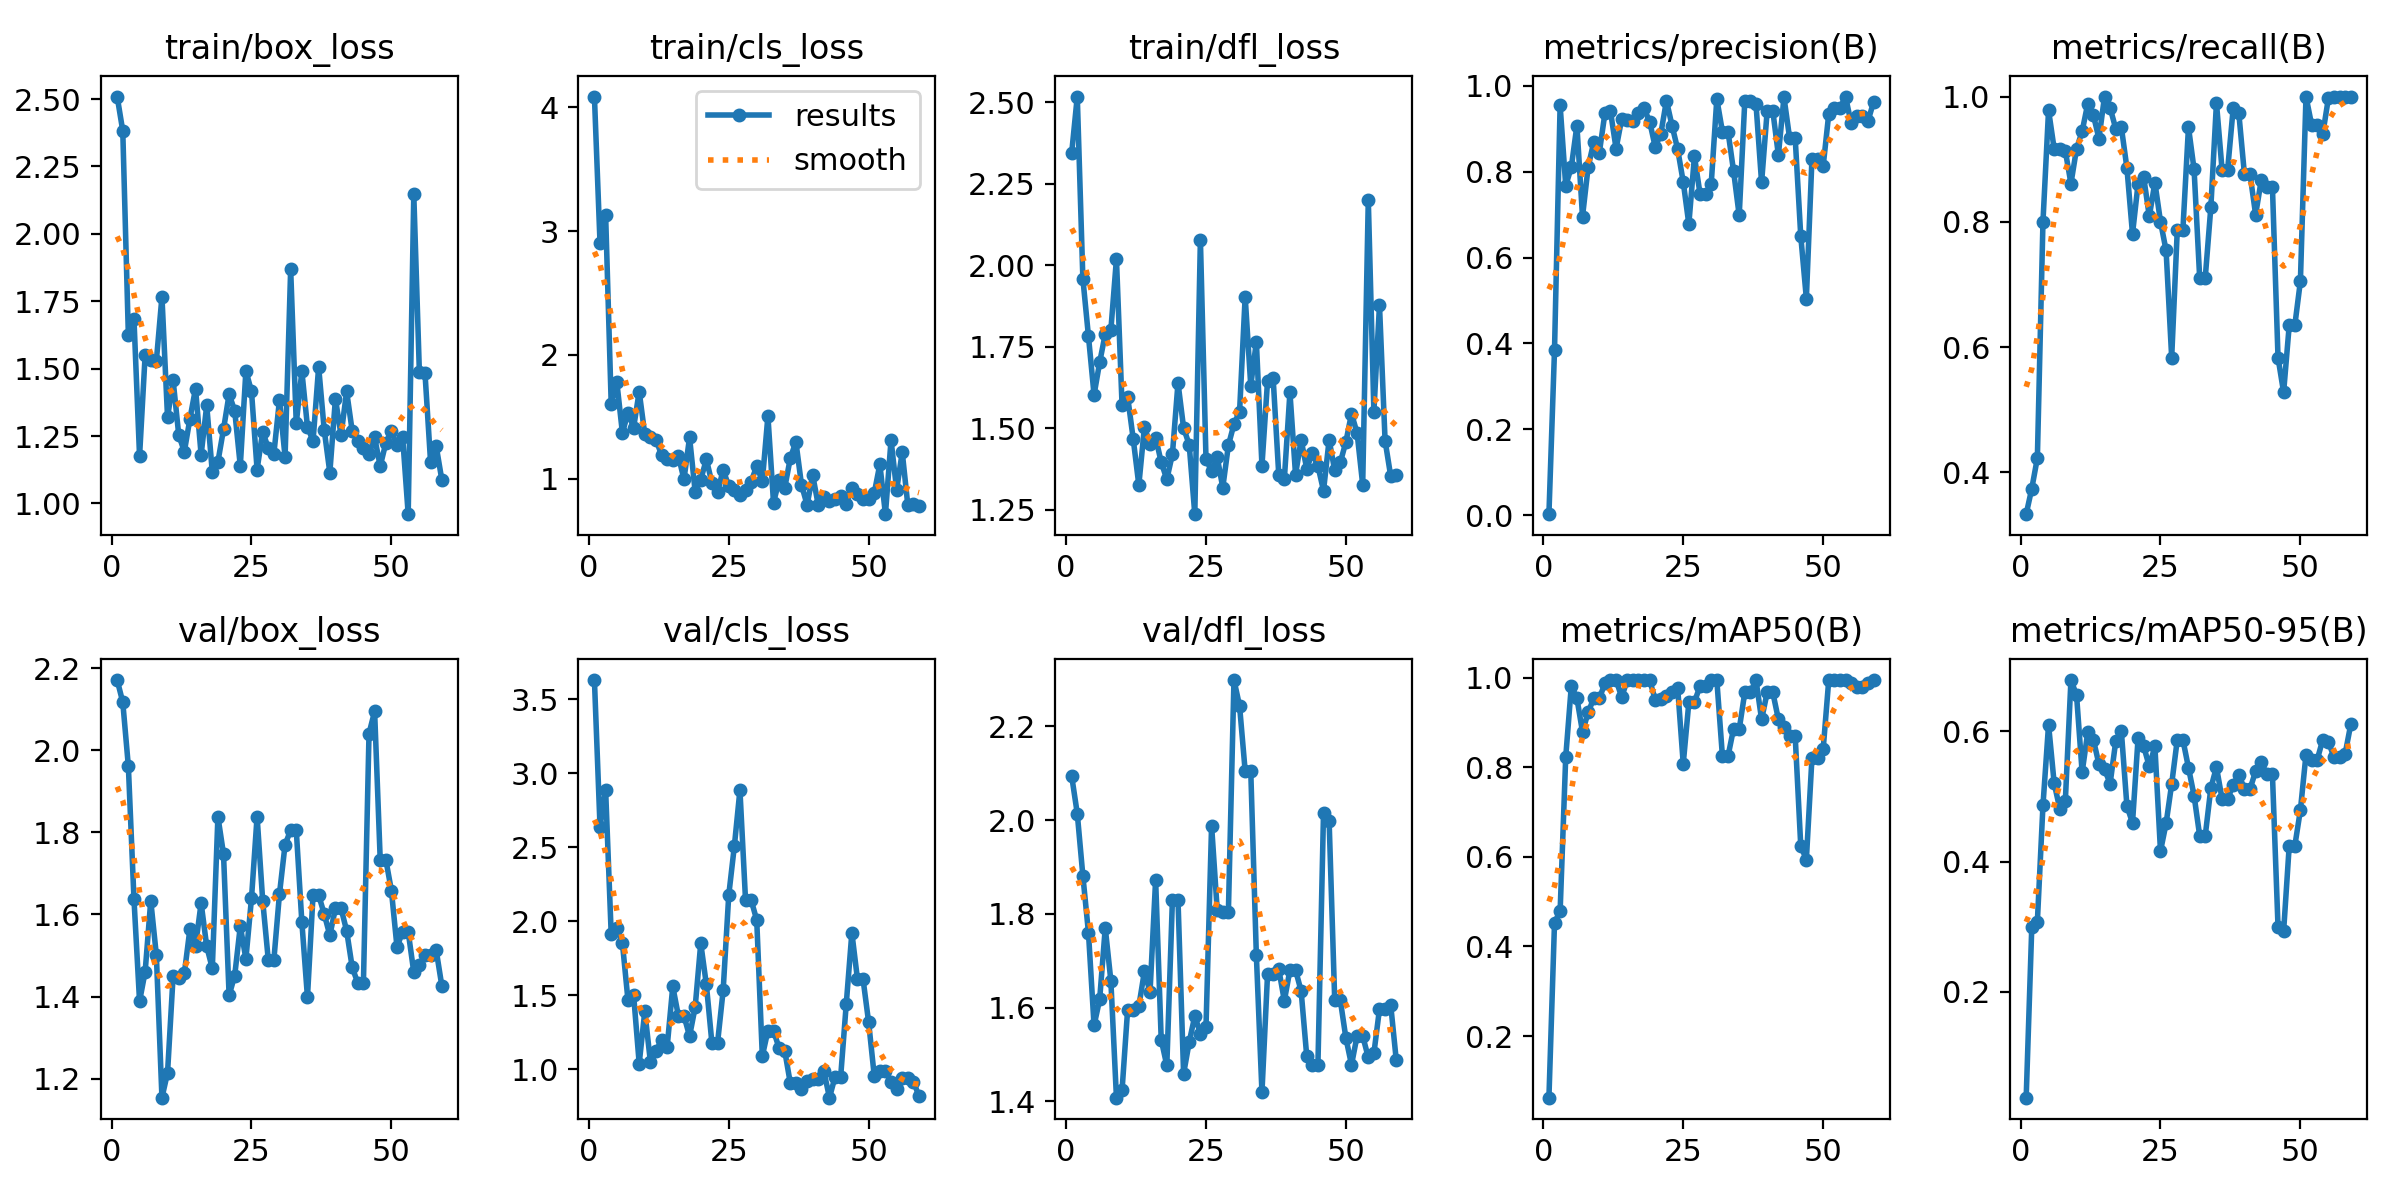

The table this chart was drawn from, first rows:
epoch, train/box_loss, train/cls_loss, train/dfl_loss, metrics/precision(B), metrics/recall(B), metrics/mAP50(B), metrics/mAP50-95(B), val/box_loss, val/cls_loss, val/dfl_loss, lr/pg0, lr/pg1, lr/pg2
1, 2.509, 4.086, 2.345, 0.00233, 0.3333, 0.06236, 0.03711, 2.171, 3.631, 2.094, 2.858e-05, 2.858e-05, 2.858e-05
2, 2.382, 2.902, 2.518, 0.3853, 0.3742, 0.4533, 0.2991, 2.117, 2.64, 2.014, 7.0743e-05, 7.0743e-05, 7.0743e-05
3, 1.623, 3.132, 1.959, 0.9547, 0.423, 0.4783, 0.3078, 1.961, 2.888, 1.881, 0.0001121, 0.0001121, 0.0001121
4, 1.684, 1.602, 1.782, 0.7676, 0.8001, 0.8226, 0.4863, 1.638, 1.911, 1.76, 0.0001525, 0.0001525, 0.0001525
5, 1.175, 1.781, 1.602, 0.8105, 0.9782, 0.9817, 0.6105, 1.388, 1.954, 1.562, 0.0001921, 0.0001921, 0.0001921
6, 1.552, 1.371, 1.702, 0.9075, 0.9167, 0.9545, 0.5205, 1.461, 1.852, 1.617, 0.0002309, 0.0002309, 0.0002309
7, 1.53, 1.532, 1.789, 0.6953, 0.9167, 0.8791, 0.4813, 1.633, 1.465, 1.77, 0.0002688, 0.0002688, 0.0002688
8, 1.529, 1.412, 1.801, 0.8101, 0.9129, 0.9226, 0.4937, 1.501, 1.502, 1.657, 0.0003059, 0.0003059, 0.0003059
9, 1.767, 1.703, 2.019, 0.8686, 0.8611, 0.9539, 0.679, 1.154, 1.038, 1.408, 0.0003421, 0.0003421, 0.0003421
10, 1.319, 1.357, 1.572, 0.8437, 0.9167, 0.9539, 0.656, 1.214, 1.391, 1.423, 0.0003775, 0.0003775, 0.0003775
11, 1.456, 1.337, 1.597, 0.9357, 0.9444, 0.9874, 0.5373, 1.451, 1.05, 1.596, 0.000412, 0.000412, 0.000412
12, 1.254, 1.316, 1.467, 0.9406, 0.9885, 0.995, 0.5984, 1.444, 1.124, 1.594, 0.0004457, 0.0004457, 0.0004457
13, 1.192, 1.191, 1.326, 0.8538, 0.9708, 0.995, 0.5875, 1.456, 1.196, 1.603, 0.0004785, 0.0004785, 0.0004785
14, 1.314, 1.159, 1.504, 0.9229, 0.9328, 0.9569, 0.5499, 1.565, 1.152, 1.677, 0.0005105, 0.0005105, 0.0005105
15, 1.426, 1.153, 1.452, 0.9203, 1, 0.995, 0.5419, 1.523, 1.559, 1.633, 0.0005416, 0.0005416, 0.0005416
16, 1.18, 1.185, 1.472, 0.917, 0.9819, 0.995, 0.5199, 1.628, 1.36, 1.872, 0.0005719, 0.0005719, 0.0005719
17, 1.364, 0.9946, 1.396, 0.9376, 0.9489, 0.995, 0.5847, 1.522, 1.361, 1.531, 0.0006013, 0.0006013, 0.0006013
18, 1.115, 1.334, 1.343, 0.9474, 0.9515, 0.995, 0.601, 1.468, 1.223, 1.476, 0.0006299, 0.0006299, 0.0006299
19, 1.154, 0.8953, 1.421, 0.9167, 0.8861, 0.995, 0.4855, 1.838, 1.419, 1.829, 0.0006576, 0.0006576, 0.0006576
20, 1.275, 0.9924, 1.639, 0.8573, 0.7807, 0.9508, 0.4594, 1.747, 1.851, 1.829, 0.0006845, 0.0006845, 0.0006845
21, 1.405, 1.156, 1.501, 0.8889, 0.8611, 0.9517, 0.5905, 1.403, 1.572, 1.459, 0.0007106, 0.0007106, 0.0007106
22, 1.344, 0.9651, 1.45, 0.9654, 0.8712, 0.9593, 0.5772, 1.451, 1.173, 1.526, 0.0007357, 0.0007357, 0.0007357
23, 1.139, 0.8892, 1.236, 0.9073, 0.8088, 0.9672, 0.5463, 1.571, 1.177, 1.582, 0.0007601, 0.0007601, 0.0007601
24, 1.492, 1.072, 2.078, 0.8528, 0.8627, 0.9783, 0.5771, 1.492, 1.532, 1.544, 0.0007836, 0.0007836, 0.0007836
25, 1.416, 0.9399, 1.406, 0.776, 0.8004, 0.808, 0.416, 1.639, 2.176, 1.558, 0.0008062, 0.0008062, 0.0008062
26, 1.126, 0.9117, 1.367, 0.678, 0.7543, 0.945, 0.4586, 1.839, 2.506, 1.988, 0.000828, 0.000828, 0.000828
27, 1.266, 0.8691, 1.412, 0.8356, 0.5833, 0.9459, 0.5192, 1.634, 2.887, 1.809, 0.0008489, 0.0008489, 0.0008489
28, 1.205, 0.9067, 1.318, 0.7486, 0.7869, 0.9817, 0.5873, 1.49, 2.144, 1.803, 0.000869, 0.000869, 0.000869
29, 1.185, 0.9745, 1.447, 0.7486, 0.7869, 0.9817, 0.5873, 1.49, 2.144, 1.803, 0.0008883, 0.0008883, 0.0008883
30, 1.384, 1.102, 1.513, 0.7717, 0.9513, 0.995, 0.5443, 1.65, 2.009, 2.299, 0.0009067, 0.0009067, 0.0009067
31, 1.173, 0.9798, 1.551, 0.9694, 0.8838, 0.995, 0.5014, 1.77, 1.088, 2.244, 0.0009242, 0.0009242, 0.0009242
32, 1.868, 1.506, 1.904, 0.8935, 0.711, 0.825, 0.44, 1.805, 1.261, 2.104, 0.0009409, 0.0009409, 0.0009409
33, 1.297, 0.8063, 1.631, 0.8935, 0.711, 0.825, 0.44, 1.805, 1.261, 2.104, 0.0009568, 0.0009568, 0.0009568
34, 1.49, 0.9869, 1.766, 0.8009, 0.8236, 0.8867, 0.5131, 1.581, 1.141, 1.711, 0.0009622, 0.0009622, 0.0009622
35, 1.284, 0.9244, 1.385, 0.6981, 0.9898, 0.885, 0.5452, 1.398, 1.125, 1.419, 0.0009622, 0.0009622, 0.0009622
36, 1.232, 1.166, 1.645, 0.9649, 0.8835, 0.9675, 0.4965, 1.647, 0.9054, 1.671, 0.000948, 0.000948, 0.000948
37, 1.507, 1.297, 1.653, 0.9649, 0.8835, 0.9675, 0.4965, 1.647, 0.9054, 1.671, 0.0009338, 0.0009338, 0.0009338
38, 1.272, 0.951, 1.358, 0.9575, 0.9821, 0.995, 0.5179, 1.601, 0.8668, 1.682, 0.0009197, 0.0009197, 0.0009197
39, 1.114, 0.7886, 1.343, 0.7749, 0.973, 0.907, 0.5337, 1.549, 0.9211, 1.615, 0.0009056, 0.0009056, 0.0009056
40, 1.389, 1.028, 1.61, 0.9418, 0.8759, 0.9675, 0.5116, 1.615, 0.9304, 1.68, 0.0008914, 0.0008914, 0.0008914
41, 1.253, 0.7865, 1.358, 0.9418, 0.8759, 0.9675, 0.5116, 1.615, 0.9304, 1.68, 0.0008773, 0.0008773, 0.0008773
42, 1.416, 0.8544, 1.464, 0.8389, 0.8115, 0.9074, 0.5389, 1.56, 0.986, 1.635, 0.0008631, 0.0008631, 0.0008631
43, 1.268, 0.8179, 1.376, 0.9734, 0.8663, 0.8901, 0.5529, 1.471, 0.8072, 1.496, 0.000849, 0.000849, 0.000849
44, 1.232, 0.8382, 1.424, 0.8789, 0.8561, 0.8705, 0.5341, 1.433, 0.949, 1.477, 0.0008348, 0.0008348, 0.0008348
45, 1.207, 0.8609, 1.384, 0.8789, 0.8561, 0.8705, 0.5341, 1.433, 0.949, 1.477, 0.0008207, 0.0008207, 0.0008207
46, 1.182, 0.7968, 1.308, 0.65, 0.5833, 0.6243, 0.3001, 2.041, 1.442, 2.015, 0.0008065, 0.0008065, 0.0008065
47, 1.245, 0.9256, 1.464, 0.5045, 0.5278, 0.5941, 0.2927, 2.095, 1.922, 1.999, 0.0007924, 0.0007924, 0.0007924
48, 1.138, 0.8792, 1.371, 0.8305, 0.6346, 0.8213, 0.4241, 1.734, 1.609, 1.616, 0.0007782, 0.0007782, 0.0007782
49, 1.224, 0.8326, 1.395, 0.8305, 0.6346, 0.8213, 0.4241, 1.734, 1.609, 1.616, 0.0007641, 0.0007641, 0.0007641
50, 1.267, 0.8392, 1.458, 0.8125, 0.7052, 0.84, 0.4791, 1.658, 1.317, 1.535, 0.0007499, 0.0007499, 0.0007499
51, 1.217, 0.8834, 1.545, 0.9345, 1, 0.995, 0.5645, 1.52, 0.9547, 1.478, 0.0007358, 0.0007358, 0.0007358
52, 1.248, 1.116, 1.485, 0.9477, 0.9551, 0.995, 0.5565, 1.558, 0.9878, 1.539, 0.0007216, 0.0007216, 0.0007216
53, 0.96, 0.7135, 1.327, 0.9477, 0.9551, 0.995, 0.5565, 1.558, 0.9878, 1.539, 0.0007075, 0.0007075, 0.0007075
54, 2.147, 1.312, 2.2, 0.9751, 0.9405, 0.995, 0.5874, 1.459, 0.9153, 1.493, 0.0006934, 0.0006934, 0.0006934
55, 1.486, 0.9095, 1.551, 0.9129, 0.9972, 0.9874, 0.5842, 1.476, 0.8637, 1.502, 0.0006792, 0.0006792, 0.0006792
56, 1.484, 1.215, 1.878, 0.9296, 1, 0.9793, 0.5604, 1.5, 0.9396, 1.597, 0.0006651, 0.0006651, 0.0006651
57, 1.153, 0.786, 1.462, 0.9296, 1, 0.9793, 0.5604, 1.5, 0.9396, 1.597, 0.0006509, 0.0006509, 0.0006509
58, 1.213, 0.799, 1.354, 0.9176, 1, 0.9874, 0.5658, 1.513, 0.9145, 1.606, 0.0006368, 0.0006368, 0.0006368
59, 1.089, 0.7834, 1.355, 0.9618, 0.9992, 0.995, 0.611, 1.427, 0.8188, 1.488, 0.0006226, 0.0006226, 0.0006226
